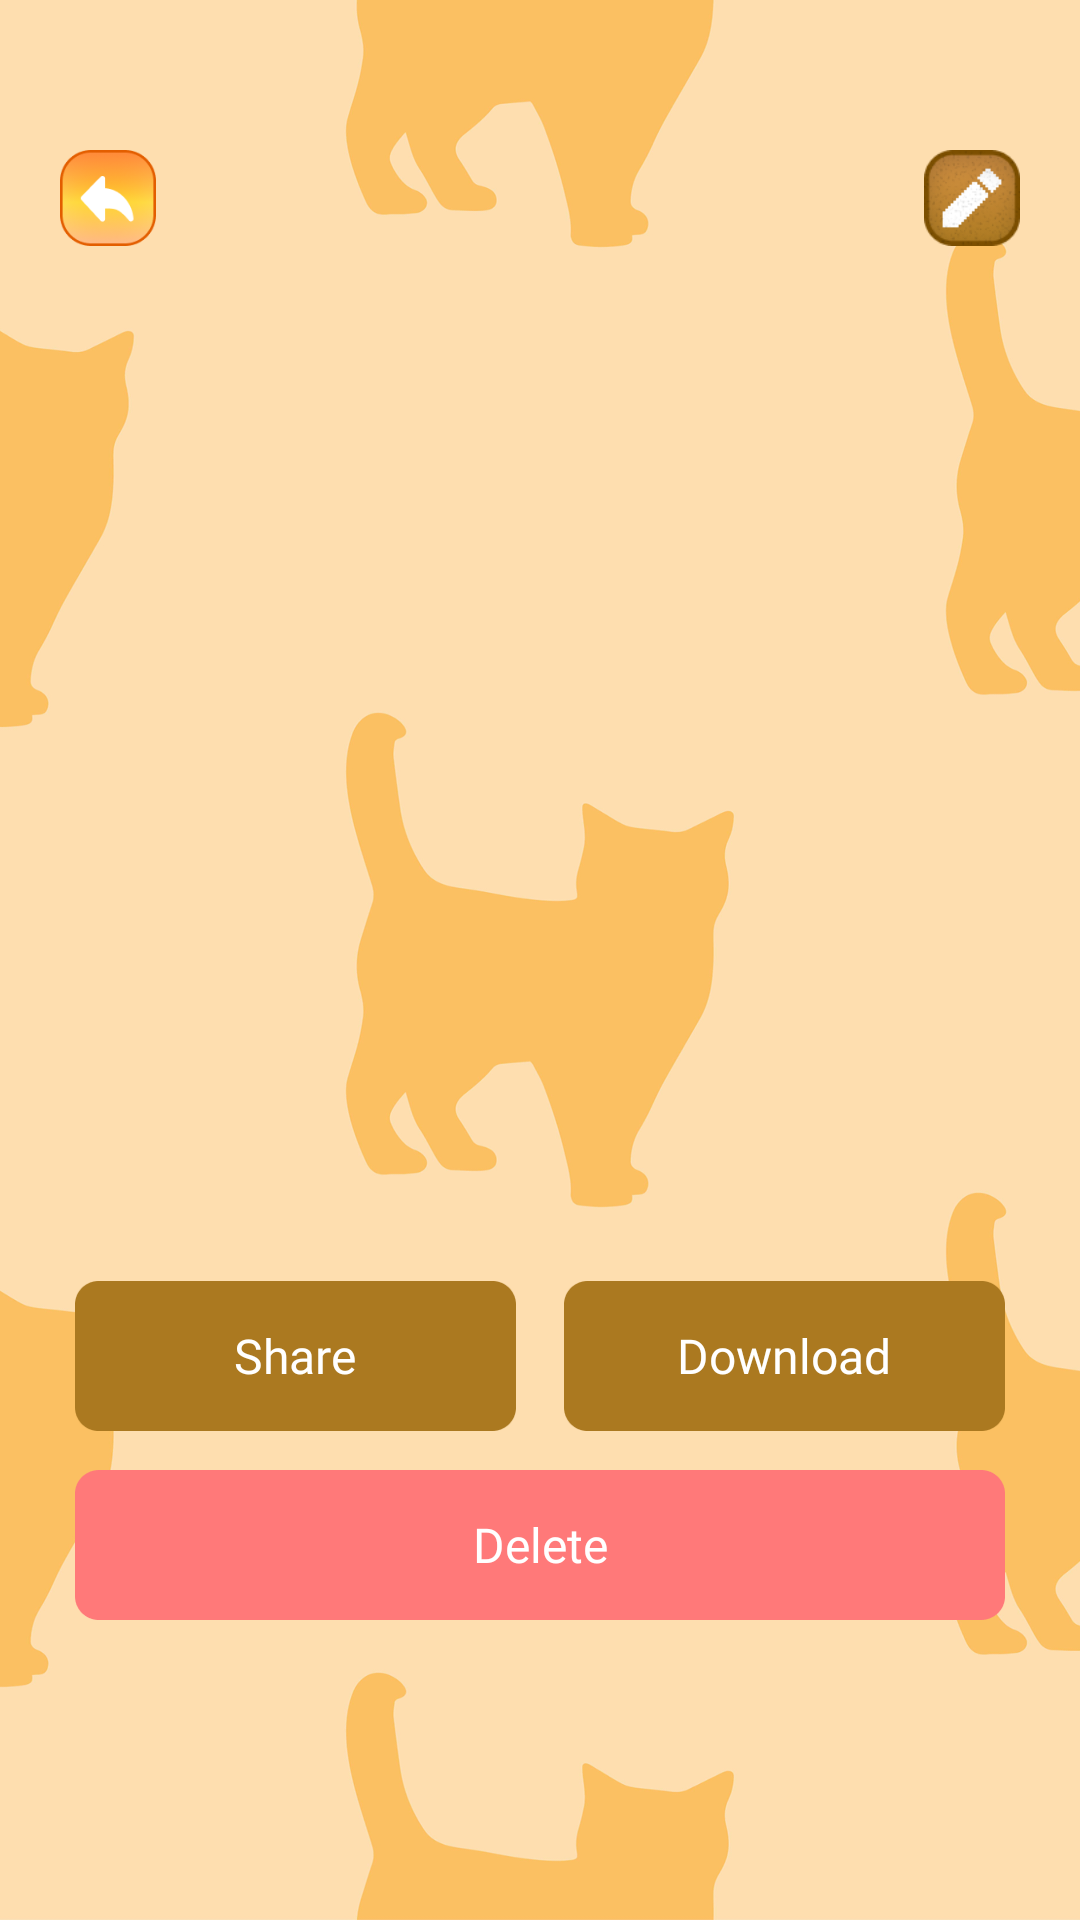

Layout XML and referenced resources for this Android screen:
<!-- AndroidManifest.xml: application theme Theme.ST195 -->
<!-- res/layout/activity_view.xml -->
<?xml version="1.0" encoding="utf-8"?>
<layout xmlns:tools="http://schemas.android.com/tools"
    xmlns:android="http://schemas.android.com/apk/res/android"
    xmlns:app="http://schemas.android.com/apk/res-auto">

    <data>

    </data>

    <androidx.constraintlayout.widget.ConstraintLayout
        android:layout_width="match_parent"
        android:layout_height="match_parent"
        android:background="@drawable/img_bg_splash">

        <androidx.appcompat.widget.AppCompatImageView
            android:id="@+id/imvBack"
            android:layout_width="32dp"
            android:layout_height="32dp"
            android:layout_marginStart="20dp"
            android:layout_marginTop="50dp"
            android:elevation="1dp"
            android:src="@drawable/ic_back_app"
            app:layout_constraintStart_toStartOf="parent"
            app:layout_constraintTop_toTopOf="parent" />

        <androidx.appcompat.widget.AppCompatImageView
            android:id="@+id/imvEdit"
            android:layout_width="32dp"
            android:layout_height="32dp"
            android:layout_marginEnd="20dp"
            android:src="@drawable/imv_edit_2"
            app:layout_constraintBottom_toBottomOf="@id/imvBack"
            app:layout_constraintEnd_toEndOf="parent"
            app:layout_constraintTop_toTopOf="@id/imvBack" />









        <com.google.android.material.card.MaterialCardView
            android:id="@+id/materialCardView"
            android:layout_width="0dp"
            android:layout_height="0dp"
            android:layout_marginHorizontal="29dp"
            android:layout_marginVertical="13dp"
            app:cardBackgroundColor="@color/transparent"
            app:cardCornerRadius="30dp"
            app:layout_constraintBottom_toTopOf="@+id/llBottom"
            app:layout_constraintDimensionRatio="3:4.68"
            app:layout_constraintEnd_toEndOf="parent"
            app:layout_constraintStart_toStartOf="parent"
            app:layout_constraintTop_toBottomOf="@id/imvBack"
            app:strokeWidth="0dp">

            <androidx.appcompat.widget.AppCompatImageView
                android:id="@+id/imv"
                android:layout_width="match_parent"
                android:layout_height="match_parent"
                android:scaleType="centerCrop" />
        </com.google.android.material.card.MaterialCardView>


        <LinearLayout
            android:id="@+id/llBottom"
            android:layout_width="match_parent"
            android:layout_height="wrap_content"
            android:layout_marginHorizontal="25dp"
            android:layout_marginTop="48dp"
            android:visibility="visible"
            android:layout_marginBottom="13dp"
            app:layout_constraintBottom_toTopOf="@+id/imvDelete"
            tools:layout_editor_absoluteX="8dp">

            <LinearLayout
                android:id="@+id/btnEditShareAll"
                android:layout_width="match_parent"
                android:layout_height="50dp"
                android:layout_marginEnd="8dp"
                android:layout_weight="1"
                android:background="@drawable/bg_btn_share_view"
                android:gravity="center"
                android:orientation="horizontal"
                android:paddingHorizontal="12dp">

                
                
                
                

                <TextView
                    android:id="@+id/tvEditShare"
                    style="@style/single_marquee"
                    android:layout_width="wrap_content"
                    android:layout_height="wrap_content"
                    android:layout_marginHorizontal="8dp"
                    android:ellipsize="marquee"
                    android:fontFamily="@font/crimson_text_semi_bold"
                    android:marqueeRepeatLimit="3"
                    android:singleLine="true"
                    android:text="@string/share"
                    android:textColor="@color/white"
                    android:textSize="16sp" />

            </LinearLayout>

            <LinearLayout
                android:id="@+id/btnDownload"
                android:layout_width="match_parent"
                android:layout_height="50dp"
                android:layout_marginStart="8dp"
                android:layout_weight="1"
                android:background="@drawable/bg_btn_share_view"
                android:gravity="center"
                android:orientation="horizontal"
                android:paddingHorizontal="12dp">

                
                
                
                

                <TextView
                    android:id="@+id/tvDownload"
                    style="@style/single_marquee"
                    android:layout_width="wrap_content"
                    android:layout_height="wrap_content"
                    android:layout_marginHorizontal="8dp"
                    android:ellipsize="marquee"
                    android:fontFamily="@font/crimson_text_semi_bold"
                    android:marqueeRepeatLimit="3"
                    android:singleLine="true"
                    android:text="@string/download"
                    android:textColor="@color/white"
                    android:textSize="16sp" />
            </LinearLayout>
        </LinearLayout>

        <TextView
            android:layout_marginBottom="100dp"
            android:id="@+id/imvDelete"
            android:layout_width="match_parent"
            android:layout_height="50dp"
            android:layout_marginHorizontal="25dp"
            android:background="@drawable/bg_delete_view"
            android:fontFamily="@font/crimson_text_semi_bold"
            android:gravity="center"
            android:text="@string/delete"
            android:textColor="@color/white"
            android:textSize="16sp"
            app:layout_constraintBottom_toBottomOf="parent"
            app:layout_constraintEnd_toEndOf="@+id/llBottom"
            app:layout_constraintStart_toStartOf="@+id/llBottom"/>

    </androidx.constraintlayout.widget.ConstraintLayout>
</layout>
<!-- resources referenced by this layout -->
<resources>
  <color name="transparent">#00000000</color>
  <color name="white">#FFFFFFFF</color>
  <!-- drawable bg_btn_share_view: png bitmap (drawable, 1485 bytes) -->
  <!-- drawable bg_delete_view: png bitmap (drawable, 1703 bytes) -->
  <!-- drawable ic_back_app: png bitmap (drawable, 11397 bytes) -->
  <!-- drawable img_bg_splash: png bitmap (drawable, 191171 bytes) -->
  <!-- drawable imv_delete: png bitmap (drawable, 8552 bytes) -->
  <!-- drawable imv_edit_2: png bitmap (drawable, 8882 bytes) -->
  <string name="delete">Delete</string>
  <string name="download">Download</string>
  <string name="share">Share</string>
  <style name="single_marquee">
          <item name="android:singleLine">true</item>
          <item name="android:ellipsize">marquee</item>
          <item name="android:marqueeRepeatLimit">marquee_forever</item>
      </style>
  <style name="Theme.ST195" parent="Base.Theme.ST195" />
  <style name="Base.Theme.ST195" parent="Theme.Material3.DayNight.NoActionBar">
          <item name="android:windowTranslucentStatus">false</item>
          <item name="android:statusBarColor">@android:color/transparent</item>
      </style>
</resources>
